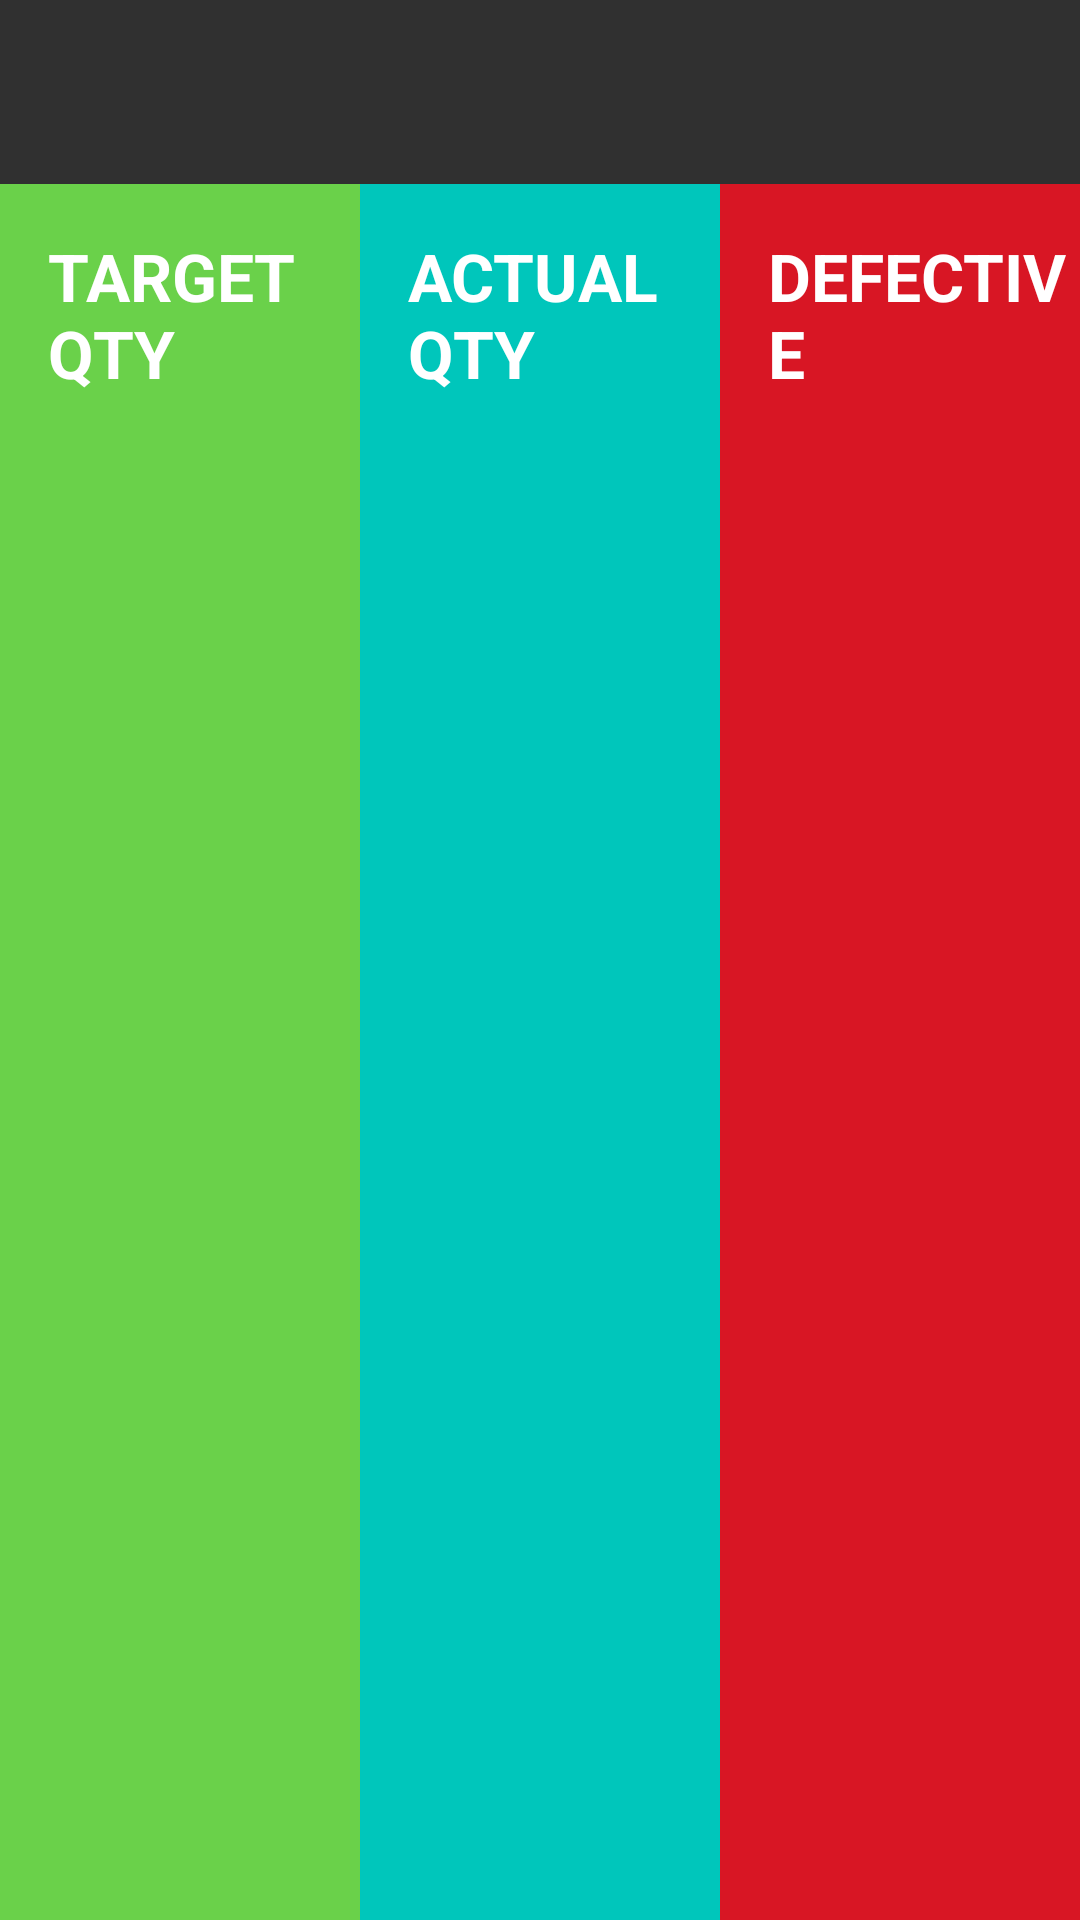

Layout XML and referenced resources for this Android screen:
<!-- AndroidManifest.xml: application theme Theme.AppCompat.NoActionBar -->
<!-- res/layout/fragment_view.xml -->
<?xml version="1.0" encoding="utf-8"?>
<RelativeLayout xmlns:android="http://schemas.android.com/apk/res/android"
    xmlns:app="http://schemas.android.com/apk/res-auto"
    xmlns:tools="http://schemas.android.com/tools"
    android:layout_width="match_parent"
    android:layout_height="match_parent"
    tools:context=".ViewFragment">



    <RelativeLayout
        android:id="@+id/h2"
        android:layout_width="match_parent"
        android:layout_height="wrap_content">

        <ProgressBar
            android:id="@+id/progressBar"
            style="@style/progress_theme"
            android:layout_width="match_parent"
            android:layout_alignBottom="@+id/eff"
            android:layout_height="match_parent" />

        <TextView
            android:id="@+id/eff"
            android:layout_width="wrap_content"
            android:layout_height="wrap_content"
            android:layout_centerInParent="true"
            android:layout_centerHorizontal="true"
            android:paddingVertical="16dp"
            android:textAppearance="@style/TextAppearance.AppCompat.Large" />
    </RelativeLayout>

    <LinearLayout
        android:orientation="horizontal"
        android:layout_width="match_parent"
        android:layout_height="match_parent"
        android:weightSum="3"
        android:layout_below="@+id/h2">

        <RelativeLayout
            android:layout_weight="1"
            android:background="#6AD14A"
            android:layout_width="match_parent"
            android:layout_height="match_parent">
            <TextView
                android:layout_width="wrap_content"
                android:layout_height="wrap_content"
                android:layout_marginTop="16dp"
                android:layout_marginLeft="16dp"
                android:text="TARGET QTY"
                android:textAppearance="@style/TextAppearance.AppCompat.Large"
                android:textStyle="bold" />
            <TextView
                android:id="@+id/targetQty"
                android:layout_width="wrap_content"
                android:layout_height="wrap_content"
                android:layout_centerInParent="true"
                
                android:textColor="#fff"
                android:textSize="64sp"
                android:textStyle="bold" />
            <TextView
                android:id="@+id/targetHour"
                android:layout_width="wrap_content"
                android:layout_height="wrap_content"
                android:layout_marginRight="16dp"
                android:layout_marginBottom="16dp"
                
                android:textAppearance="@style/TextAppearance.AppCompat.Large"
                android:layout_alignParentEnd="true"
                android:layout_alignParentBottom="true"
                android:textStyle="bold" />

        </RelativeLayout>
        <RelativeLayout
            android:id="@+id/rl_actual"
            android:layout_weight="1"
            android:background="#00C6BB"
            android:layout_width="match_parent"
            android:layout_height="match_parent">
            <TextView
                android:layout_width="wrap_content"
                android:layout_height="wrap_content"
                android:layout_marginTop="16dp"
                android:layout_marginLeft="16dp"
                android:text="ACTUAL QTY"
                android:textAppearance="@style/TextAppearance.AppCompat.Large"
                android:textStyle="bold" />
            <TextView
                android:id="@+id/actualQty"
                android:layout_width="wrap_content"
                android:layout_height="wrap_content"
                android:layout_centerInParent="true"
                
                android:textSize="64sp"
                android:textColor="#fff"
                android:textStyle="bold" />
            <TextView
                android:id="@+id/actualHour"
                android:layout_width="wrap_content"
                android:layout_height="wrap_content"
                android:layout_marginRight="16dp"
                android:layout_marginBottom="16dp"
                
                android:textAppearance="@style/TextAppearance.AppCompat.Large"
                android:layout_alignParentEnd="true"
                android:layout_alignParentBottom="true"
                android:textStyle="bold" />

        </RelativeLayout>
        <RelativeLayout
            android:id="@+id/rl_defec"
            android:layout_weight="1"
            android:background="#D81624"
            android:layout_width="match_parent"
            android:layout_height="match_parent">
            <TextView
                android:layout_width="wrap_content"
                android:layout_height="wrap_content"
                android:layout_marginTop="16dp"
                android:layout_marginLeft="16dp"
                android:text="DEFECTIVE"
                android:textAppearance="@style/TextAppearance.AppCompat.Large"
                android:textStyle="bold" />
            <TextView
                android:id="@+id/defeQty"
                android:layout_width="wrap_content"
                android:layout_height="wrap_content"
                android:layout_centerInParent="true"
                
                android:textColor="#fff"
                android:textSize="64sp"
                android:textStyle="bold" />
            <TextView
                android:id="@+id/defHour"
                android:layout_width="wrap_content"
                android:layout_height="wrap_content"
                android:layout_marginRight="16dp"
                android:layout_marginBottom="16dp"
                
                android:textAppearance="@style/TextAppearance.AppCompat.Large"
                android:layout_alignParentEnd="true"
                android:layout_alignParentBottom="true"
                android:textStyle="bold" />

        </RelativeLayout>


    </LinearLayout>
</RelativeLayout>
<!-- resources referenced by this layout -->
<resources>
  <style name="progress_theme" parent="Widget.AppCompat.ProgressBar.Horizontal">
          <item name="android:progressDrawable">@drawable/progress_hor</item>
          <item name="android:indeterminateOnly">false</item>
          <item name="minHeight">20dip</item>
          <item name="maxHeight">20dip</item>
          <item name="android:mirrorForRtl">true</item>
      </style>
</resources>
